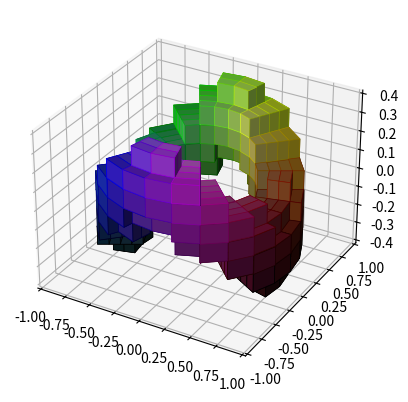

The script that saved this image:
import matplotlib.pyplot as plt
import numpy as np

import matplotlib.colors


def midpoints(x):
    sl = ()
    for i in range(x.ndim):
        x = (x[sl + np.index_exp[:-1]] + x[sl + np.index_exp[1:]]) / 2.0
        sl += np.index_exp[:]
    return x

# prepare some coordinates, and attach rgb values to each
r, theta, z = np.mgrid[0:1:11j, 0:np.pi*2:25j, -0.5:0.5:11j]
x = r*np.cos(theta)
y = r*np.sin(theta)

rc, thetac, zc = midpoints(r), midpoints(theta), midpoints(z)

# define a wobbly torus about [0.7, *, 0]
sphere = (rc - 0.7)**2 + (zc + 0.2*np.cos(thetac*2))**2 < 0.2**2

# combine the color components
hsv = np.zeros(sphere.shape + (3,))
hsv[..., 0] = thetac / (np.pi*2)
hsv[..., 1] = rc
hsv[..., 2] = zc + 0.5
colors = matplotlib.colors.hsv_to_rgb(hsv)

# and plot everything
ax = plt.figure().add_subplot(projection='3d')
ax.voxels(x, y, z, sphere,
          facecolors=colors,
          edgecolors=np.clip(2*colors - 0.5, 0, 1),  # brighter
          linewidth=0.5)

plt.show()